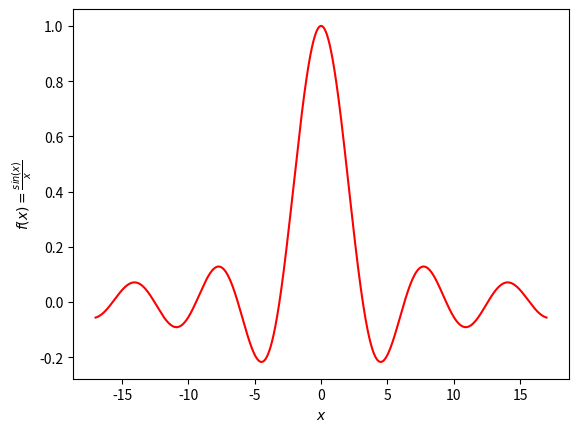

The matplotlib source for this figure:
#!/usr/bin/env python3
# -*- coding: utf-8 -*-
"""
Created on Tue Sep  8 10:38:12 2020

[redacted]
"""

import sys

try:
    import matplotlib.pyplot as plt
    import numpy as np
    
except:
    print("Cannot find libraries. Exiting.", file=sys.stderr)
    sys.exit(1)
    
ofname = "plotbsp.pdf"

x = np.arange(-17, 17, 0.01)
y = np.sin(x) / x

fig, ax = plt.subplots()

ax.plot(x, y, c='r')
ax.set_xlabel(r'$x$')
ax.set_ylabel(r'$f(x) = \frac{sin(x)}{x}$')

fig.savefig(ofname)


    